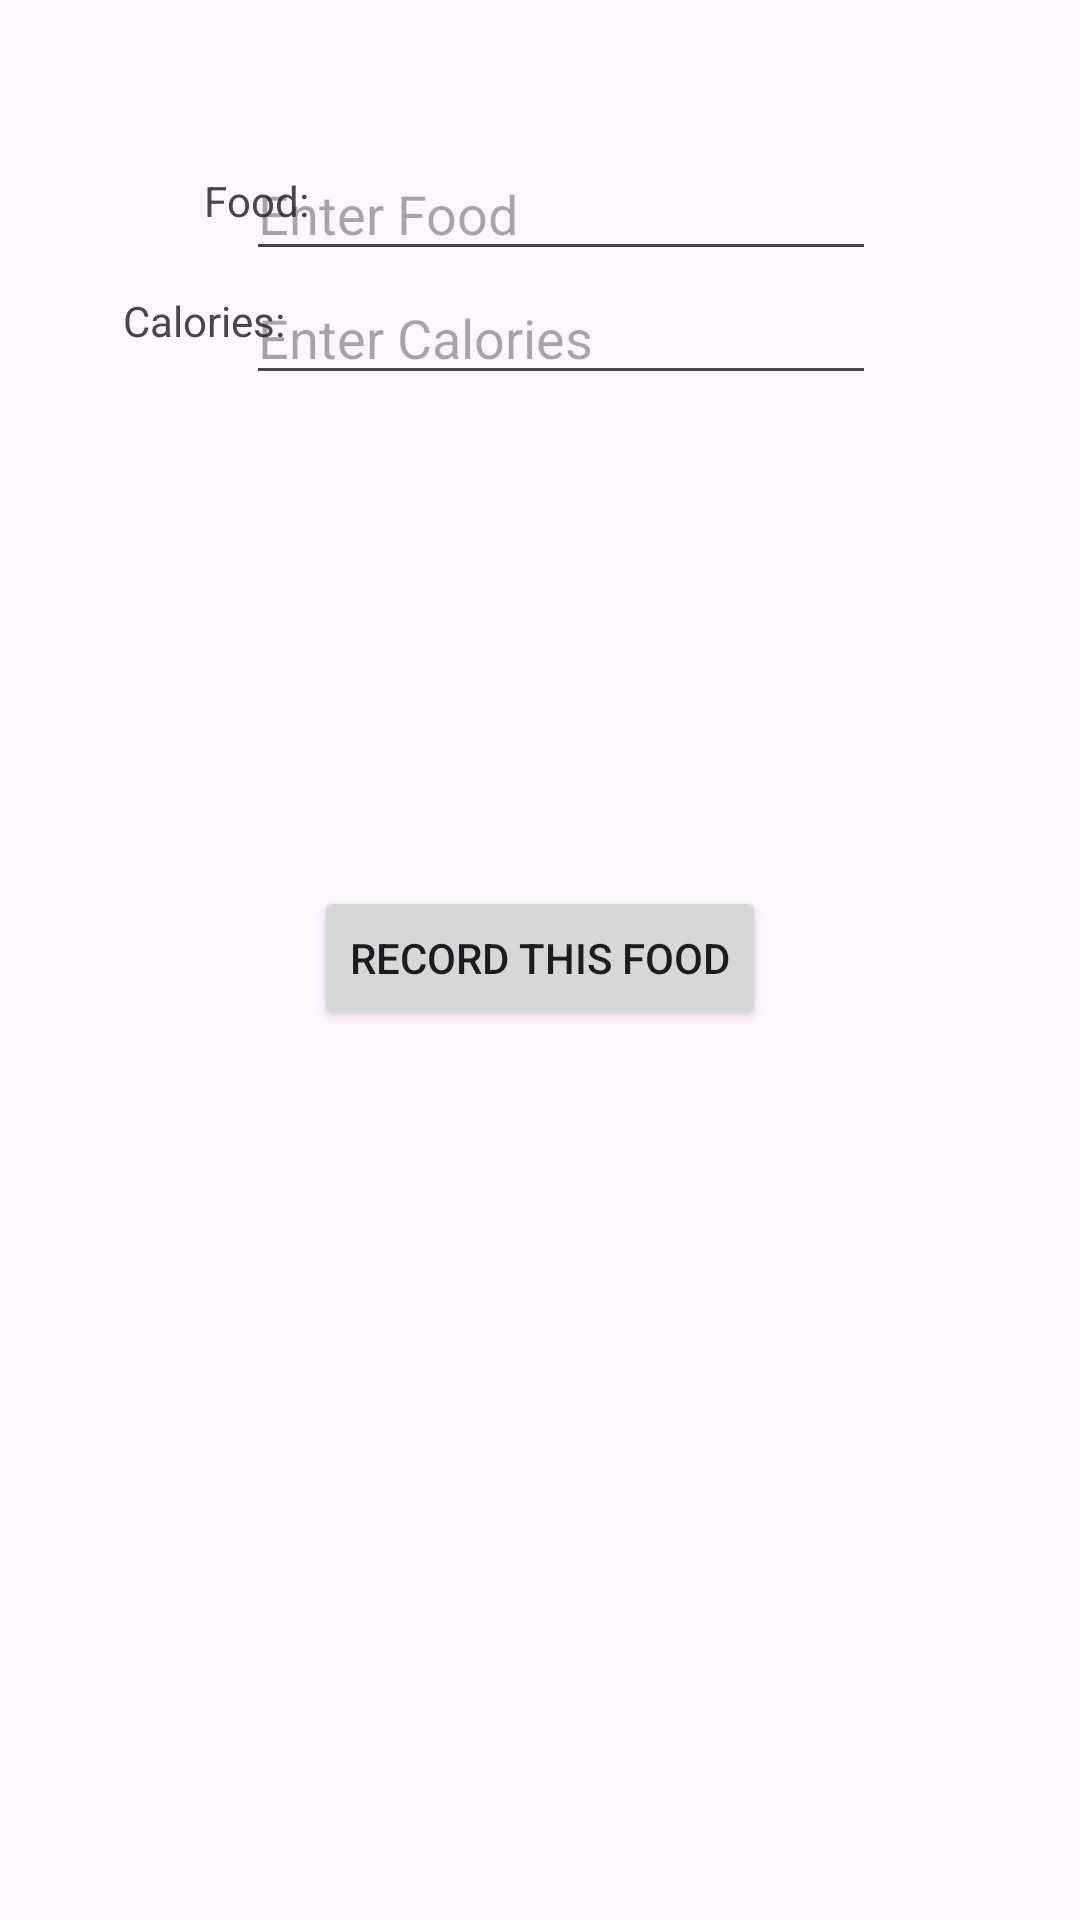

Layout XML and referenced resources for this Android screen:
<!-- AndroidManifest.xml: application theme Theme.BitFitpt1 -->
<!-- res/layout/activity_detail.xml -->
<?xml version="1.0" encoding="utf-8"?>
<androidx.constraintlayout.widget.ConstraintLayout xmlns:android="http://schemas.android.com/apk/res/android"
    xmlns:app="http://schemas.android.com/apk/res-auto"
    xmlns:tools="http://schemas.android.com/tools"
    android:layout_width="match_parent"
    android:layout_height="match_parent">

    <TextView
        android:id="@+id/foodTV"
        android:layout_width="wrap_content"
        android:layout_height="wrap_content"
        android:layout_marginStart="68dp"
        android:text="Food:"
        app:layout_constraintBottom_toTopOf="@+id/caloriesTV"
        app:layout_constraintStart_toStartOf="parent"
        app:layout_constraintTop_toTopOf="parent"
        app:layout_constraintVertical_bias="0.731" />

    <TextView
        android:id="@+id/caloriesTV"
        android:layout_width="wrap_content"
        android:layout_height="wrap_content"
        android:text="Calories:"
        app:layout_constraintBottom_toBottomOf="parent"
        app:layout_constraintEnd_toEndOf="parent"
        app:layout_constraintHorizontal_bias="0.134"
        app:layout_constraintStart_toStartOf="parent"
        app:layout_constraintTop_toTopOf="parent"
        app:layout_constraintVertical_bias="0.157" />

    <Button
        android:id="@+id/recordButton"
        android:layout_width="wrap_content"
        android:layout_height="wrap_content"
        android:text="RECORD THIS FOOD"
        app:layout_constraintBottom_toBottomOf="parent"
        app:layout_constraintEnd_toEndOf="parent"
        app:layout_constraintStart_toStartOf="parent"
        app:layout_constraintTop_toTopOf="parent"
        app:layout_constraintVertical_bias="0.499" />

    <EditText
        android:id="@+id/enterFood"
        android:layout_width="wrap_content"
        android:layout_height="wrap_content"
        android:layout_marginEnd="68dp"
        android:ems="10"
        android:inputType="text"
        android:hint="Enter Food"
        app:layout_constraintBottom_toTopOf="@+id/enterCal"
        app:layout_constraintEnd_toEndOf="parent"
        app:layout_constraintTop_toTopOf="parent"
        app:layout_constraintVertical_bias="1.0" />

    <EditText
        android:id="@+id/enterCal"
        android:layout_width="wrap_content"
        android:layout_height="wrap_content"
        android:layout_marginEnd="68dp"
        android:ems="10"
        android:inputType="text"
        android:hint="Enter Calories"
        app:layout_constraintBottom_toBottomOf="parent"
        app:layout_constraintEnd_toEndOf="parent"
        app:layout_constraintTop_toTopOf="parent"
        app:layout_constraintVertical_bias="0.151" />

</androidx.constraintlayout.widget.ConstraintLayout>
<!-- resources referenced by this layout -->
<resources>
  <style name="Theme.BitFitpt1" parent="Base.Theme.BitFitpt1" />
  <style name="Base.Theme.BitFitpt1" parent="Theme.Material3.DayNight.NoActionBar">
          
          
      </style>
</resources>
